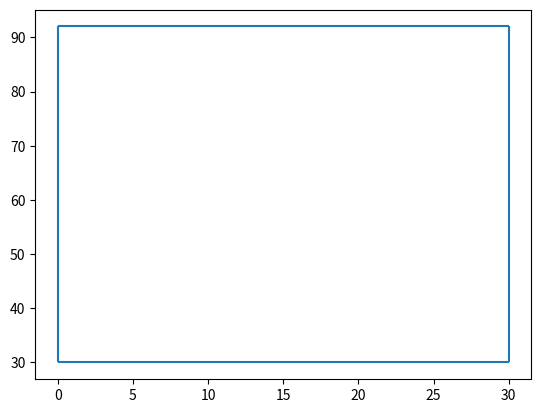

This figure's Python source:
import matplotlib.pyplot as plt

class ShapeCoords:
    def __init__(self, point1, point2, plt):
        """
        This is the constructor for the shapeCoords object
        :param point1: a list containing two variables in the format of [x, y] which represents a point
        :type point1: list
        :param point2: a list containing two variables in the format of [x, y] which represents a point
        :type point2: list
        :param plt: a pyplot object
        :type plt: matplotlib.pyplot
        """
        self.point1 = point1
        self.point2 = point2
        self.plt = plt

    def point_dist(self, axisName):
        """
        finds the distance between two points on the same axis
        :param axisName: input should be "x" or "y"
        :type axisName: str
        :return: distance between two points
        """
        assert type(axisName) is str
        assert axisName.lower() == 'x' or axisName.lower() == 'y'

        point_dist = 0

        if axisName.lower() == 'x':
            point_dist = self.point2[1] - self.point1[1]
        else:
            point_dist = self.point2[0] - self.point1[0]

        return point_dist

    def find_perim(self):
        """
        This function finds the perimeter of the shape defined by the two points
        :return: perimeter
        """

        y_axis_dist = self.point_dist('y')
        x_axis_dist = self.point_dist('x')

        return abs((x_axis_dist + y_axis_dist) * 2)

    def is_square(self):
        """
        checks if the defined shape is a square
        :return: True if square, False otherwise
        """

        y_axis_dist = self.point_dist('y')
        x_axis_dist = self.point_dist('x')

        return y_axis_dist == x_axis_dist

    def draw_shape(self):
        self.plt.hlines(self.point1[1], self.point1[0], self.point2[0])
        self.plt.hlines(self.point2[1], self.point1[0], self.point2[0])
        self.plt.vlines(self.point1[0], self.point1[1], self.point2[1])
        self.plt.vlines(self.point2[0], self.point1[1], self.point2[1])
        self.plt.show()



def main():
    class_test = ShapeCoords([0, 92], [30, 30], plt)

    print("perimeter: " + str(class_test.find_perim()))
    print("is it a square? " + str(class_test.is_square()))
    class_test.draw_shape()


main()
